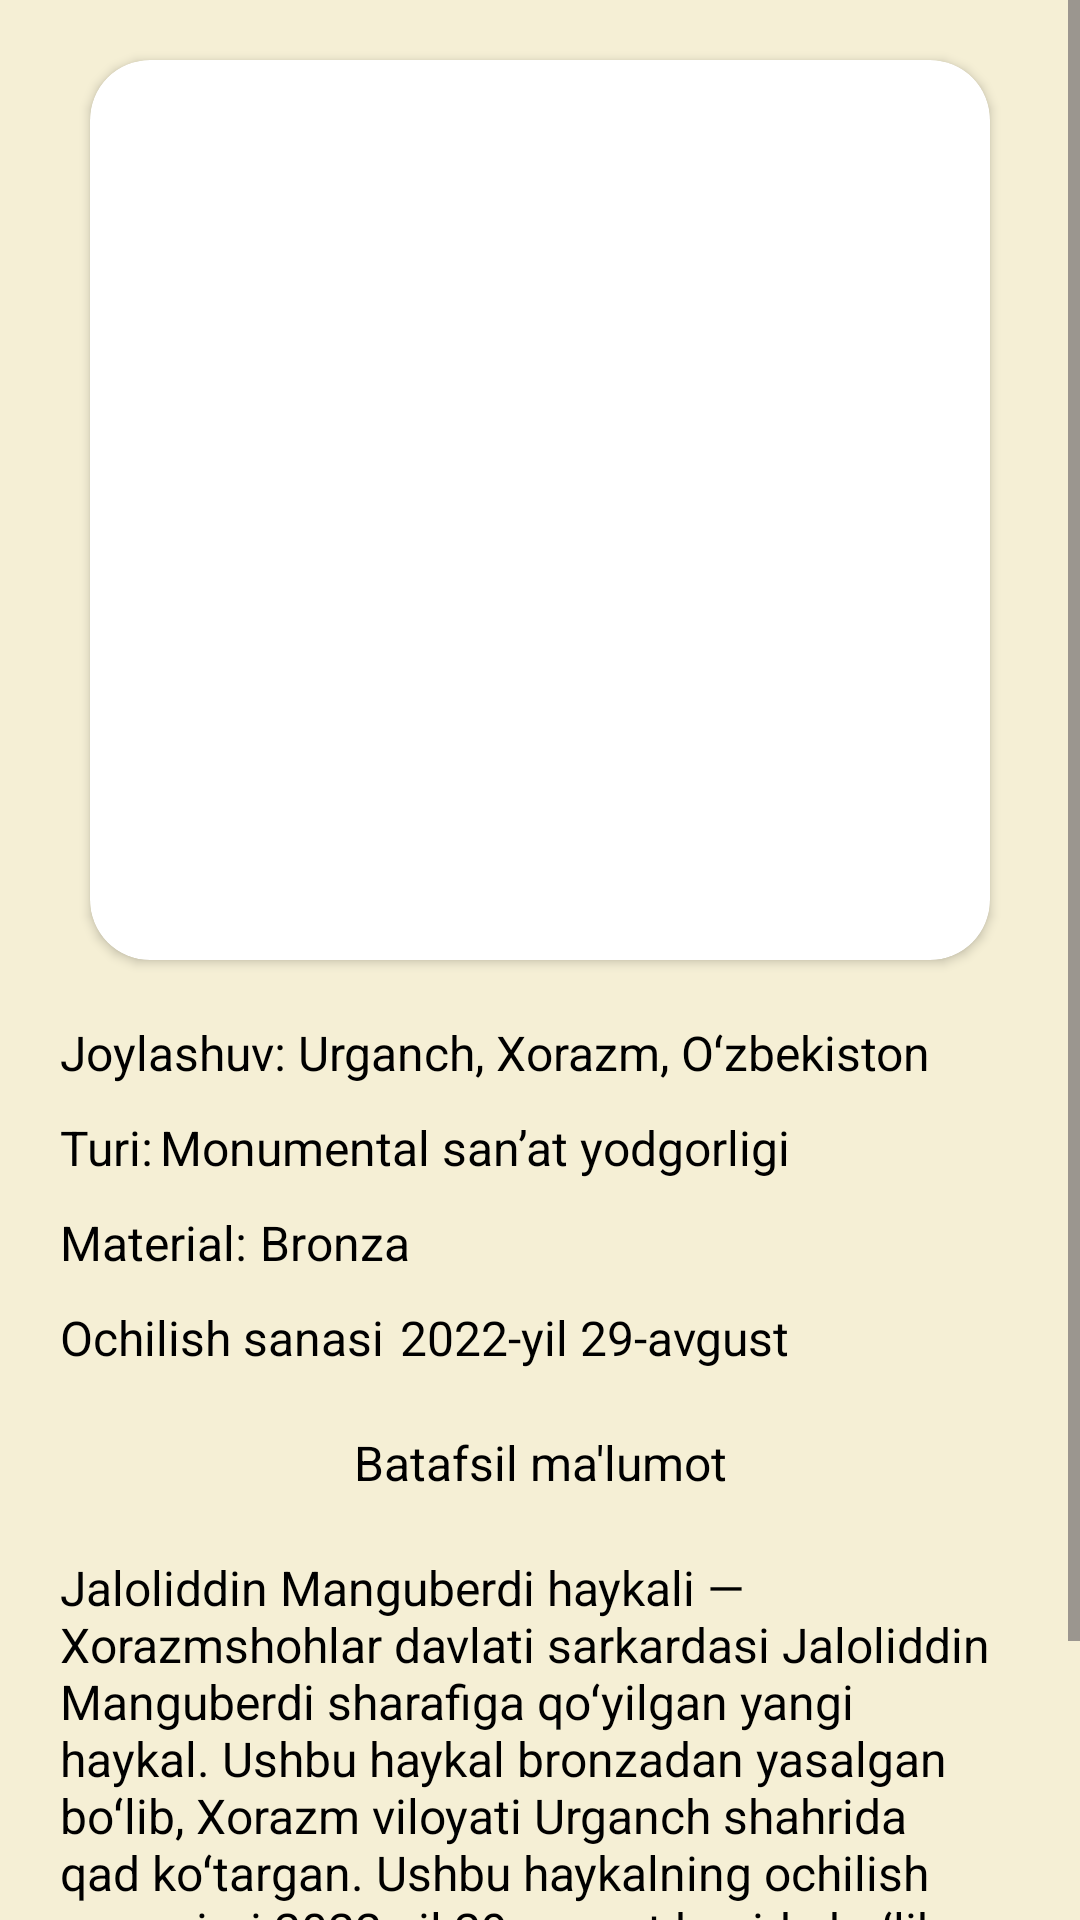

Layout XML and referenced resources for this Android screen:
<!-- AndroidManifest.xml: application theme Theme.JaloliddinHaykaligaVertualSayohat -->
<!-- res/layout/fragment_menu.xml -->
<?xml version="1.0" encoding="utf-8"?>
<LinearLayout xmlns:android="http://schemas.android.com/apk/res/android"
    xmlns:app="http://schemas.android.com/apk/res-auto"
    xmlns:tools="http://schemas.android.com/tools"
    android:layout_width="match_parent"
    android:layout_height="match_parent"
    android:background="#4DDDD976"
    android:orientation="vertical"
    tools:context=".fragment.MenuFragment">

    <ScrollView
        android:layout_width="match_parent"
        android:layout_height="match_parent">

        <LinearLayout
            android:layout_width="match_parent"
            android:layout_height="match_parent"
            android:orientation="vertical">

            <androidx.cardview.widget.CardView
                android:id="@+id/rasm"
                android:layout_width="300dp"
                android:layout_height="300dp"
                android:layout_gravity="center"
                android:layout_marginLeft="20dp"
                android:layout_marginTop="20dp"
                android:layout_marginRight="20dp"
                app:cardCornerRadius="20dp">

                <ImageView
                    android:layout_width="match_parent"
                    android:layout_height="wrap_content"
                    android:layout_gravity="center"
                    android:scaleType="centerCrop"
                    android:src="@drawable/rasm" />
            </androidx.cardview.widget.CardView>

            <TextView
                android:id="@+id/davlat"
                android:layout_width="match_parent"
                android:layout_height="wrap_content"
                android:layout_marginLeft="20dp"
                android:layout_marginTop="20dp"
                android:layout_marginRight="20dp"
                android:text="Joylashuv: Urganch, Xorazm, Oʻzbekiston"
                android:textColor="@color/black"
                android:textSize="16sp" />

            <TextView
                android:id="@+id/turi"
                android:layout_width="match_parent"
                android:layout_height="wrap_content"
                android:layout_marginLeft="20dp"
                android:layout_marginTop="10dp"
                android:layout_marginRight="20dp"
                android:text="Turi:	Monumental sanʼat yodgorligi"
                android:textColor="@color/black"
                android:textSize="16sp" />

            <TextView
                android:id="@+id/material"
                android:layout_width="match_parent"
                android:layout_height="wrap_content"
                android:layout_marginLeft="20dp"
                android:layout_marginTop="10dp"
                android:layout_marginRight="20dp"
                android:text="Material:	Bronza"
                android:textColor="@color/black"
                android:textSize="16sp" />

            <TextView
                android:id="@+id/ochilish"
                android:layout_width="match_parent"
                android:layout_height="wrap_content"
                android:layout_marginLeft="20dp"
                android:layout_marginTop="10dp"
                android:layout_marginRight="20dp"
                android:text="Ochilish sanasi	2022-yil 29-avgust"
                android:textColor="@color/black"
                android:textSize="16sp" />

            <TextView
                android:layout_width="match_parent"
                android:layout_height="wrap_content"
                android:layout_marginLeft="20dp"
                android:layout_marginTop="20dp"
                android:layout_marginRight="20dp"
                android:gravity="center"
                android:text="Batafsil ma'lumot"
                android:textColor="@color/black"
                android:textSize="16sp" />

            <TextView
                android:id="@+id/batafsil"
                android:layout_width="match_parent"
                android:layout_height="wrap_content"
                android:layout_marginLeft="20dp"
                android:layout_marginTop="20dp"
                android:layout_marginRight="20dp"
                android:text="Jaloliddin Manguberdi haykali — Xorazmshohlar davlati sarkardasi Jaloliddin Manguberdi sharafiga qoʻyilgan yangi haykal. Ushbu haykal bronzadan yasalgan boʻlib, Xorazm viloyati Urganch shahrida qad koʻtargan. Ushbu haykalning ochilish marosimi 2022-yil 29-avgust kunida boʻlib oʻtadi. Majmuaning tantanali ochilish marosimiga esa prezident Shavkat Mirziyoyev tashrif buyuradi. Viloyat faollari, jamoatchilik vakillari ishtirokida haykalning ochilish tadbiri oʻtkaziladi. "
                android:textColor="@color/black"
                android:textSize="16sp" />
        </LinearLayout>
    </ScrollView>
</LinearLayout>
<!-- resources referenced by this layout -->
<resources>
  <style name="Theme.JaloliddinHaykaligaVertualSayohat" parent="Base.Theme.JaloliddinHaykaligaVertualSayohat">
  
      </style>
  <style name="Base.Theme.JaloliddinHaykaligaVertualSayohat" parent="Theme.Material3.DayNight.NoActionBar">
          
          
  
      </style>
  <!-- not gathered from this repository: default colours our renderer supplied (Android Studio template values) -->
  <color name="black">#FF000000</color>
</resources>
